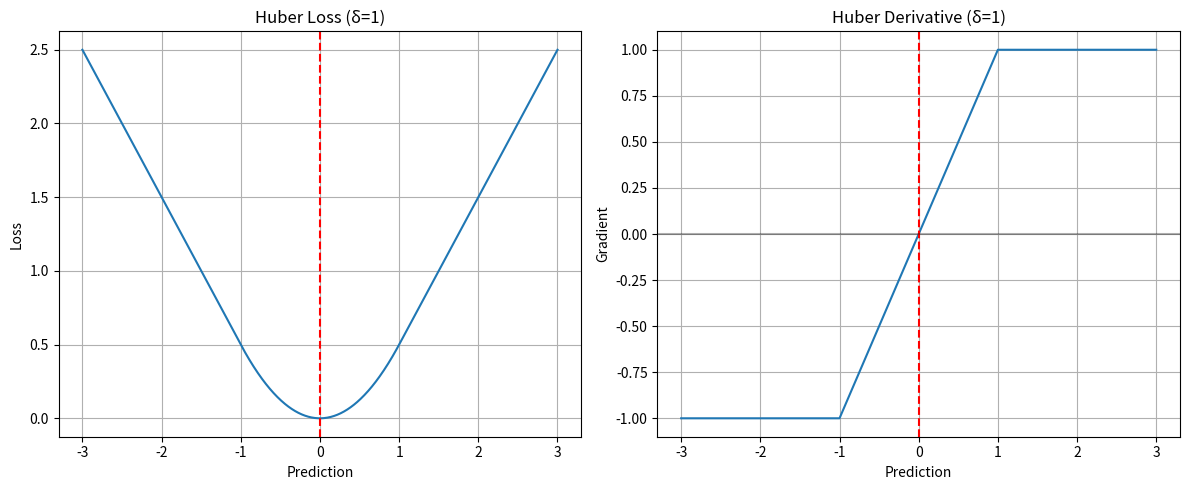

Write the Python code that produced this figure.
import numpy as np
import matplotlib.pyplot as plt

# 设置真实值y=0，预测值在-3到3之间变化
y = 0
y_pred = np.linspace(-3, 3, 1000)
delta = 1  # Huber损失的delta参数

# 计算Huber损失
def huber_loss(y_true, y_pred, delta):
    error = y_pred - y_true
    is_small_error = np.abs(error) <= delta
    squared_loss = 0.5 * error**2
    linear_loss = delta * (np.abs(error) - 0.5 * delta)
    return np.where(is_small_error, squared_loss, linear_loss)

# 计算Huber损失的导数
def huber_derivative(y_true, y_pred, delta):
    error = y_pred - y_true
    is_small_error = np.abs(error) <= delta
    return np.where(is_small_error, error, delta * np.sign(error))

# 计算损失和导数
huber = huber_loss(y, y_pred, delta)
huber_deriv = huber_derivative(y, y_pred, delta)

# 绘图
plt.figure(figsize=(12, 5))

plt.subplot(1, 2, 1)
plt.plot(y_pred, huber)
plt.axvline(x=y, color='r', linestyle='--')
plt.title(f'Huber Loss (δ={delta})')
plt.xlabel('Prediction')
plt.ylabel('Loss')
plt.grid(True)

plt.subplot(1, 2, 2)
plt.plot(y_pred, huber_deriv)
plt.axvline(x=y, color='r', linestyle='--')
plt.axhline(y=0, color='k', linestyle='-', alpha=0.3)
plt.title(f'Huber Derivative (δ={delta})')
plt.xlabel('Prediction')
plt.ylabel('Gradient')
plt.grid(True)

plt.tight_layout()
plt.show()
